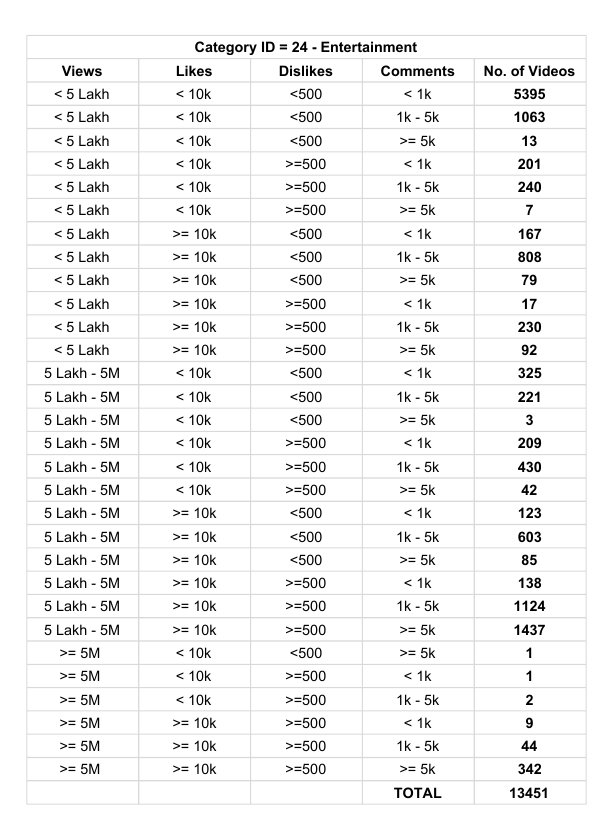

The data file committed next to this chart (first rows):
1, 4, 6, 8, 5395
1, 4, 6, 9, 1063
1, 4, 6, 10, 13
1, 4, 7, 8, 201
1, 4, 7, 9, 240
1, 4, 7, 10, 7
1, 5, 6, 8, 167
1, 5, 6, 9, 808
1, 5, 6, 10, 79
1, 5, 7, 8, 17
1, 5, 7, 9, 230
1, 5, 7, 10, 92
2, 4, 6, 8, 325
2, 4, 6, 9, 221
2, 4, 6, 10, 3
2, 4, 7, 8, 209
2, 4, 7, 9, 430
2, 4, 7, 10, 42
2, 5, 6, 8, 123
2, 5, 6, 9, 603
2, 5, 6, 10, 85
2, 5, 7, 8, 138
2, 5, 7, 9, 1124
2, 5, 7, 10, 1437
3, 4, 6, 10, 1
3, 4, 7, 8, 1
3, 4, 7, 9, 2
3, 5, 7, 8, 9
3, 5, 7, 9, 44
3, 5, 7, 10, 342
